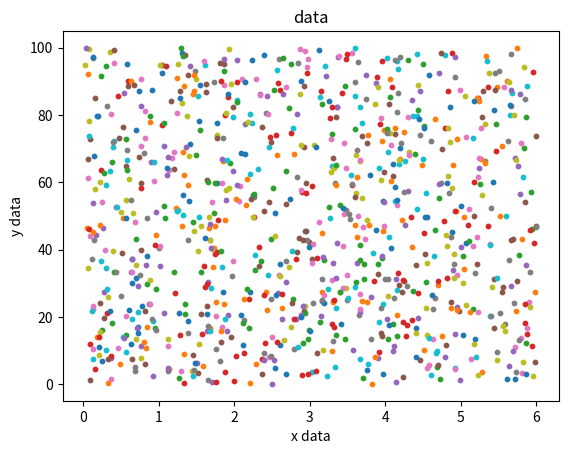

Recreate this plot in Python.
from matplotlib import pyplot

#산점도 그래프 출력
import random
pyplot.title("data")
a = 0
for i in range(1000):
  x = random.uniform(0.0, 6.0)
  y = random.uniform(0.0, 100.0)
  pyplot.scatter(x, y, s=10) #산점도
  a += 1

pyplot.xlabel("x data") # 그래프 X축 제목
pyplot.ylabel("y data") # 그래프 Y축 제목
pyplot.show() # 그래프 종료